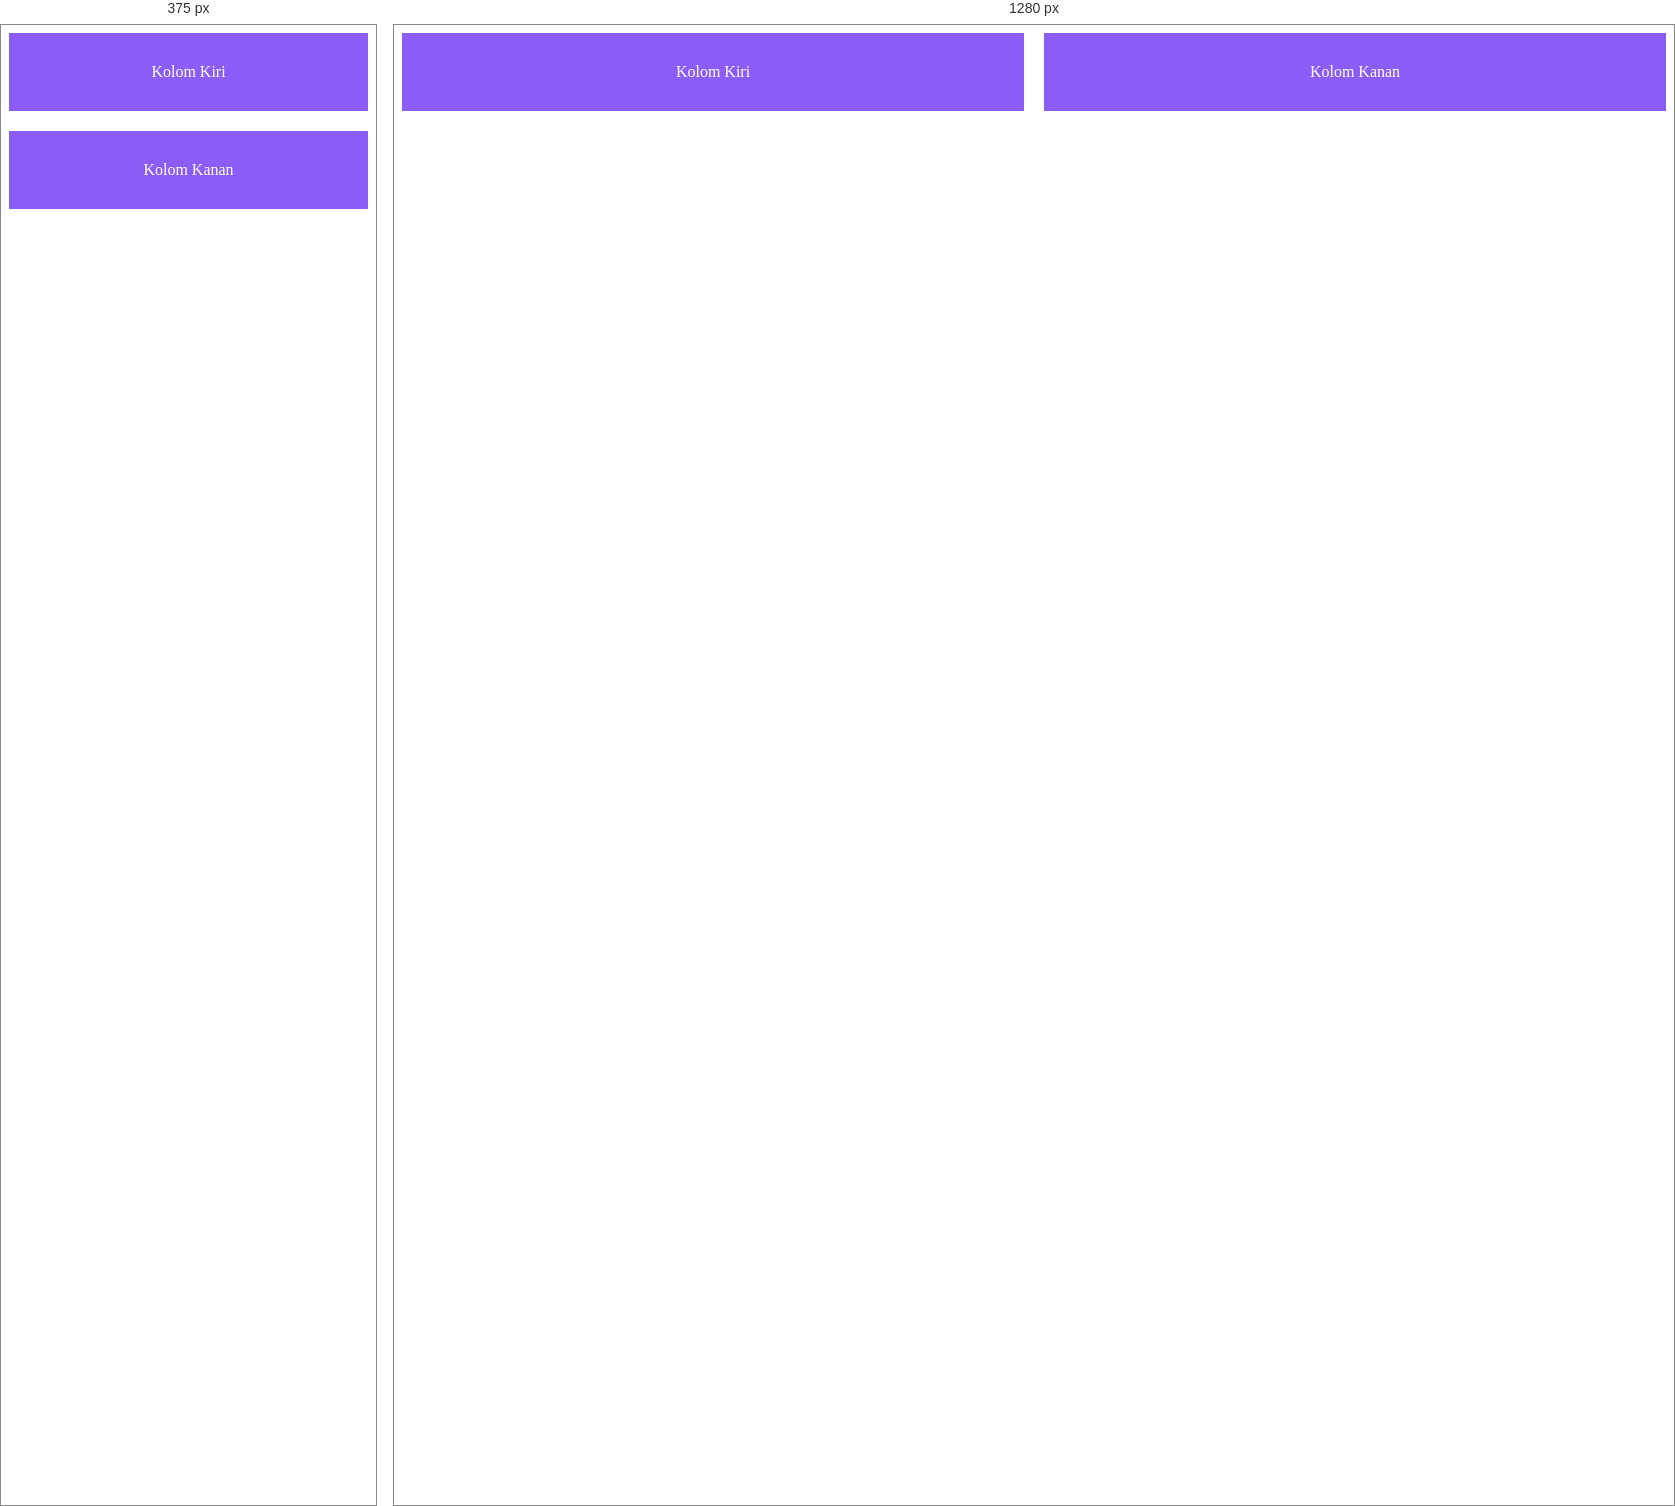
Rendered at 375 px and 1280 px, left to right.

<!-- file: topik-6-responsif.html -->
<!DOCTYPE html>
<html lang="id">
<head>
    <meta charset="UTF-8">
    <meta name="viewport" content="width=device-width, initial-scale=1.0">
    <title>Topik 6: Responsif & Media Queries</title>
    <style>
        .konten {
            display: flex;
            flex-direction: row; /* Berdampingan di Desktop */
            gap: 20px;
        }
        .kolom { background: #8b5cf6; color: white; padding: 30px; flex: 1; text-align: center;}
        
        /* TUGAS 6:
           Buat Media Query untuk layar dengan max-width: 768px (Tablet/HP).
           Di dalamnya, ubah .konten menjadi flex-direction: column; agar elemen bertumpuk ke bawah.
        */
        @media screen and (max-width: 768px) {
            .konten 
            {
            flex-direction: column; /* bertumpuk di Mobile */ 
            }

        }
        
    </style>
</head>
<body>
    <div class="konten">
        <div class="kolom">Kolom Kiri</div>
        <div class="kolom">Kolom Kanan</div>
    </div>
</body>
</html>